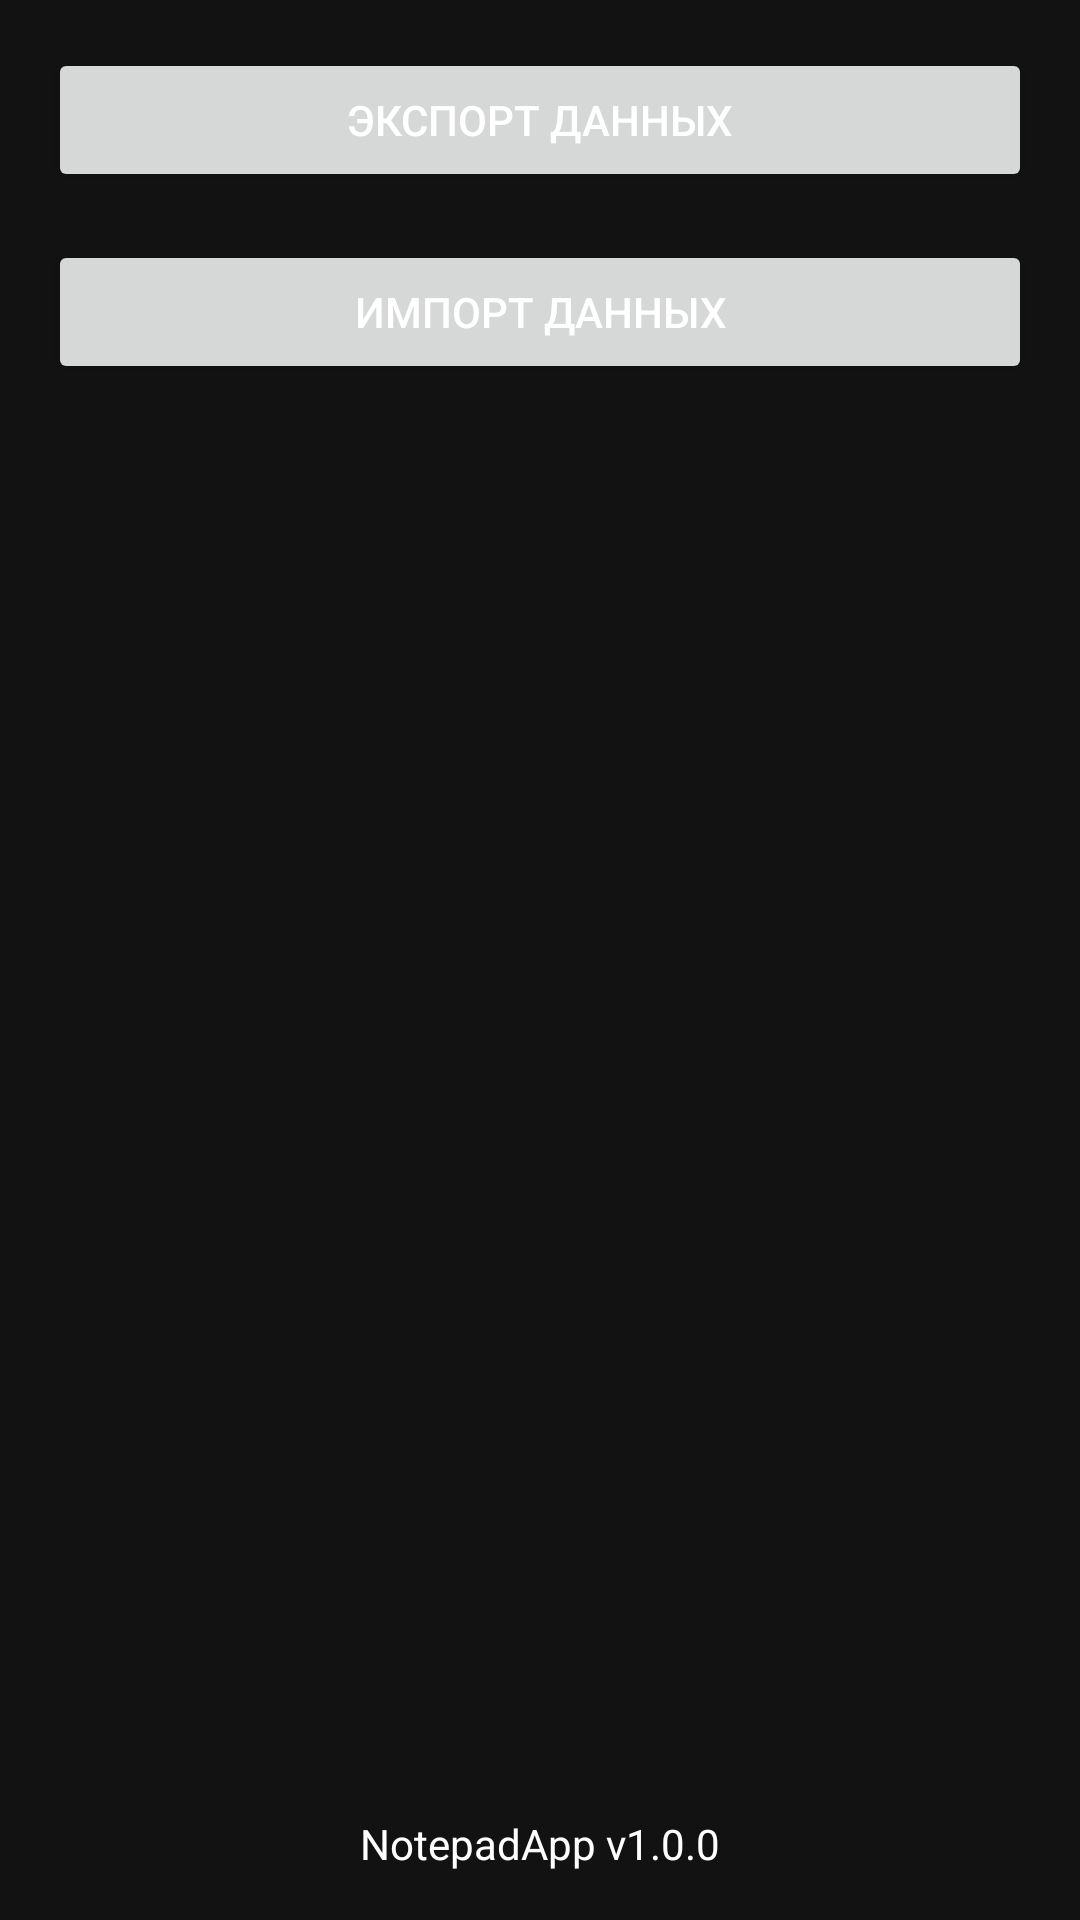

Write the Android layout XML for this screen, with the resource values it uses.
<!-- AndroidManifest.xml: application theme AppTheme -->
<!-- res/layout/activity_settings.xml -->
<?xml version="1.0" encoding="utf-8"?>
<androidx.constraintlayout.widget.ConstraintLayout android:id="@+id/actset"
    xmlns:android="http://schemas.android.com/apk/res/android"
    xmlns:app="http://schemas.android.com/apk/res-auto"
    android:layout_width="match_parent"
    android:layout_height="match_parent"
    android:padding="16dp">


    
    <Button
        android:id="@+id/export_button"
        android:layout_width="0dp"
        android:layout_height="wrap_content"
        android:text="Экспорт данных"
        app:layout_constraintEnd_toEndOf="parent"
        app:layout_constraintStart_toStartOf="parent"
        app:layout_constraintTop_toTopOf="parent" />

    <Button
        android:id="@+id/import_button"
        android:layout_width="0dp"
        android:layout_height="wrap_content"
        android:layout_marginTop="16dp"
        android:text="Импорт данных"
        app:layout_constraintEnd_toEndOf="parent"
        app:layout_constraintStart_toStartOf="parent"
        app:layout_constraintTop_toBottomOf="@id/export_button" />

    

    <TextView
        android:id="@+id/textView"
        android:layout_width="wrap_content"
        android:layout_height="wrap_content"
        android:text="NotepadApp v1.0.0"
        app:layout_constraintBottom_toBottomOf="parent"
        app:layout_constraintEnd_toEndOf="parent"
        app:layout_constraintStart_toStartOf="parent" />
</androidx.constraintlayout.widget.ConstraintLayout>
<!-- resources referenced by this layout -->
<resources>
  <style name="AppTheme" parent="Theme.AppCompat.DayNight.DarkActionBar">
          
          <item name="colorPrimary">@color/dark_toolbar</item>
          <item name="colorPrimaryDark">@color/black</item>
          <item name="colorAccent">@color/green_accent</item>
          <item name="android:windowBackground">@color/dark_background</item>
          <item name="android:textColor">@color/dark_text</item>
      </style>
  <color name="dark_toolbar">#FF1E1E1E</color>
  <color name="black">#FF000000</color>
  <color name="green_accent">#FF4CAF50</color>
  <color name="dark_background">#FF121212</color>
  <color name="dark_text">#FFFFFFFF</color>
</resources>
